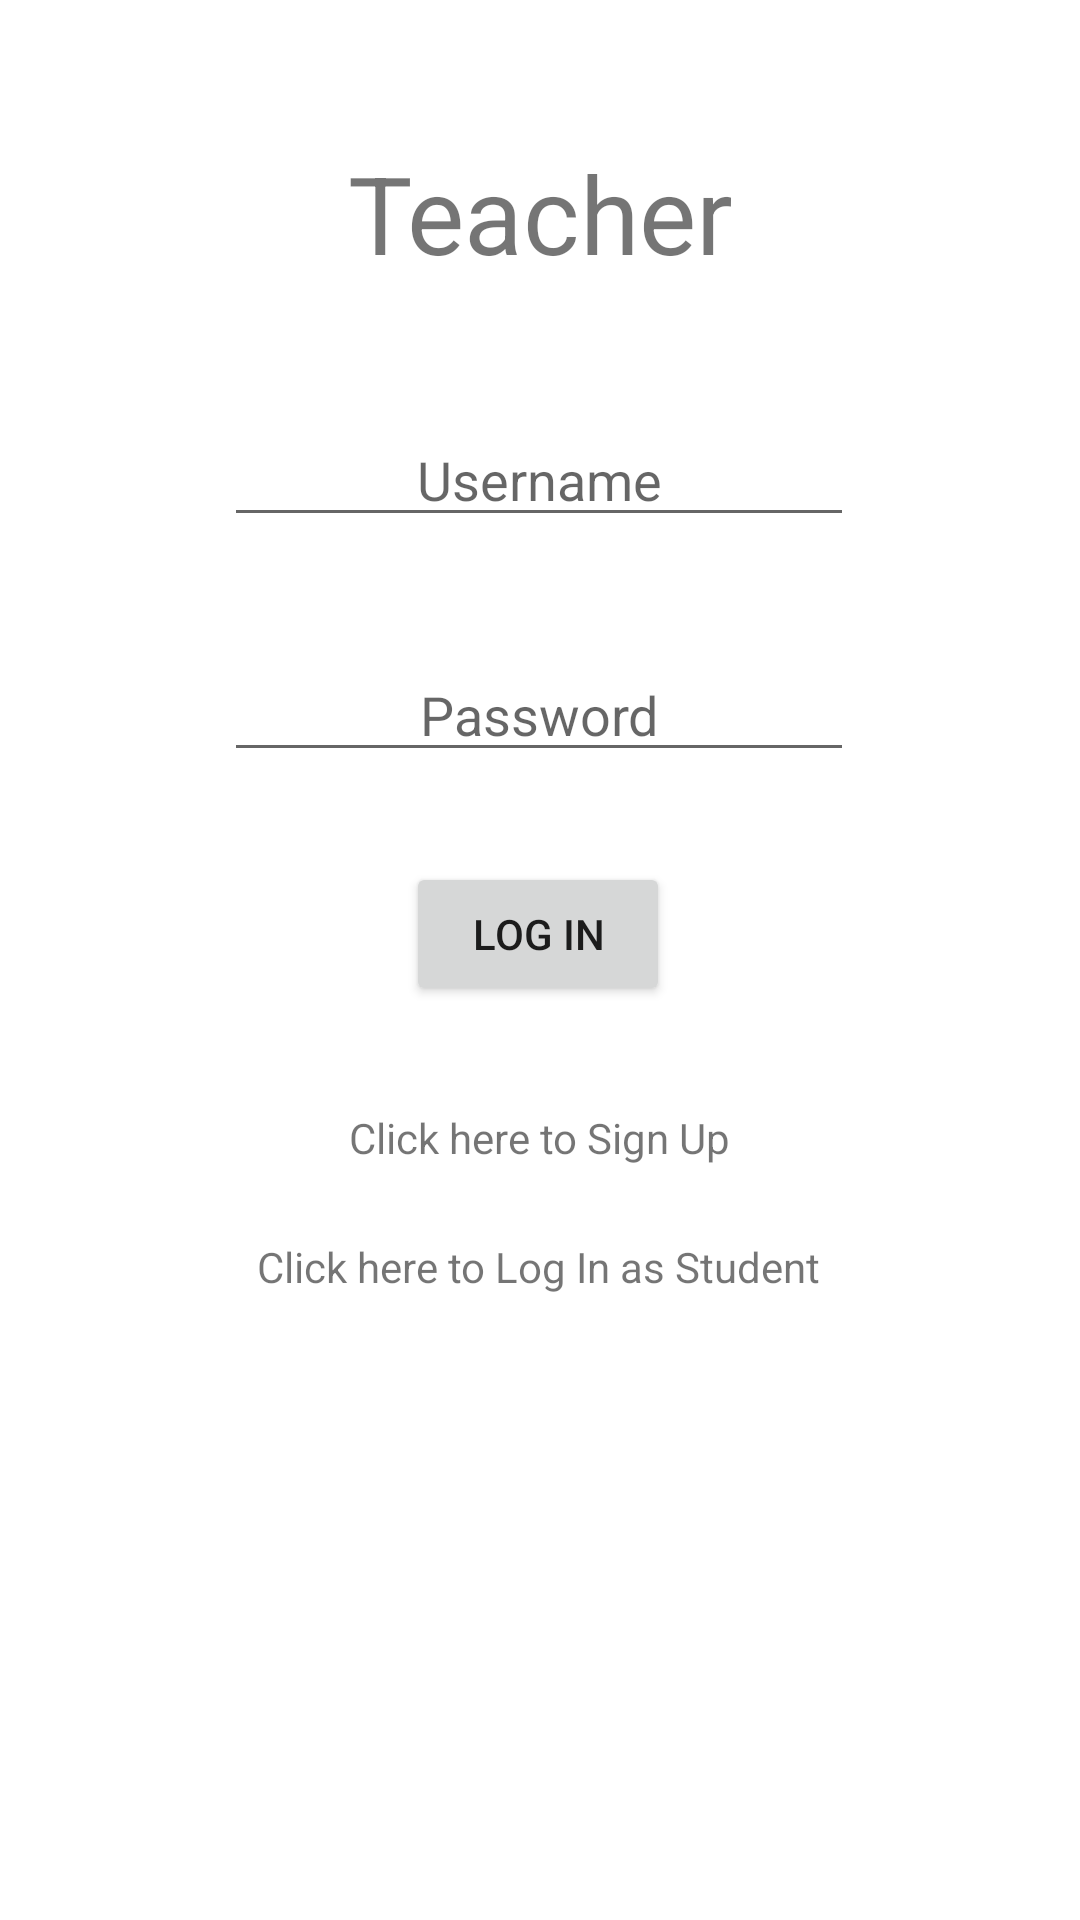

Android layout source for this screen:
<!-- AndroidManifest.xml: application theme Theme.LogIn -->
<!-- res/layout/activity_teacher_log_in.xml -->
<?xml version="1.0" encoding="utf-8"?>
<androidx.constraintlayout.widget.ConstraintLayout xmlns:android="http://schemas.android.com/apk/res/android"
    xmlns:app="http://schemas.android.com/apk/res-auto"
    xmlns:tools="http://schemas.android.com/tools"
    android:layout_width="match_parent"
    android:layout_height="match_parent"
    tools:context=".TeacherLogIn">

    <EditText
        android:id="@+id/teacherUser"
        android:layout_width="wrap_content"
        android:layout_height="wrap_content"
        android:ems="10"
        android:gravity="center_horizontal"
        android:hint="Username"
        android:inputType="textPersonName"
        app:layout_constraintBottom_toBottomOf="parent"
        app:layout_constraintEnd_toEndOf="parent"
        app:layout_constraintHorizontal_bias="0.497"
        app:layout_constraintStart_toStartOf="parent"
        app:layout_constraintTop_toBottomOf="@+id/textView3"
        app:layout_constraintVertical_bias="0.0" />

    <Button
        android:id="@+id/logInButton"
        android:layout_width="wrap_content"
        android:layout_height="wrap_content"
        android:text="Log In"
        app:layout_constraintBottom_toBottomOf="parent"
        app:layout_constraintEnd_toEndOf="parent"
        app:layout_constraintHorizontal_bias="0.498"
        app:layout_constraintStart_toStartOf="parent"
        app:layout_constraintTop_toBottomOf="@+id/teacherPass"
        app:layout_constraintVertical_bias="0.09" />

    <EditText
        android:id="@+id/teacherPass"
        android:layout_width="wrap_content"
        android:layout_height="wrap_content"
        android:ems="10"
        android:gravity="center_horizontal"
        android:hint="Password"
        android:inputType="textPassword"
        app:layout_constraintBottom_toBottomOf="parent"
        app:layout_constraintEnd_toEndOf="parent"
        app:layout_constraintHorizontal_bias="0.497"
        app:layout_constraintStart_toStartOf="parent"
        app:layout_constraintTop_toBottomOf="@+id/teacherUser"
        app:layout_constraintVertical_bias="0.088" />

    <TextView
        android:id="@+id/signUpText2"
        android:layout_width="wrap_content"
        android:layout_height="wrap_content"
        android:clickable="true"
        android:text="Click here to Sign Up"
        app:layout_constraintBottom_toBottomOf="parent"
        app:layout_constraintEnd_toEndOf="parent"
        app:layout_constraintStart_toStartOf="parent"
        app:layout_constraintTop_toBottomOf="@+id/logInButton"
        app:layout_constraintVertical_bias="0.12" />

    <TextView
        android:id="@+id/textView3"
        android:layout_width="181dp"
        android:layout_height="91dp"
        android:gravity="center_horizontal"
        android:text="Teacher"
        android:textSize="36sp"
        app:layout_constraintBottom_toBottomOf="parent"
        app:layout_constraintEnd_toEndOf="parent"
        app:layout_constraintStart_toStartOf="parent"
        app:layout_constraintTop_toTopOf="parent"
        app:layout_constraintVertical_bias="0.085" />

    <TextView
        android:id="@+id/loginAsStudent"
        android:layout_width="wrap_content"
        android:layout_height="wrap_content"
        android:text="Click here to Log In as Student"
        app:layout_constraintBottom_toBottomOf="parent"
        app:layout_constraintEnd_toEndOf="parent"
        app:layout_constraintHorizontal_bias="0.498"
        app:layout_constraintStart_toStartOf="parent"
        app:layout_constraintTop_toBottomOf="@+id/signUpText2"
        app:layout_constraintVertical_bias="0.104" />

</androidx.constraintlayout.widget.ConstraintLayout>
<!-- resources referenced by this layout -->
<resources>
  <style name="Theme.LogIn" parent="Theme.MaterialComponents.DayNight.DarkActionBar">
          
          <item name="colorPrimary">@color/purple_500</item>
          <item name="colorPrimaryVariant">@color/purple_700</item>
          <item name="colorOnPrimary">@color/white</item>
          
          <item name="colorSecondary">@color/teal_200</item>
          <item name="colorSecondaryVariant">@color/teal_700</item>
          <item name="colorOnSecondary">@color/black</item>
          
          <item name="android:statusBarColor" tools:targetApi="l">?attr/colorPrimaryVariant</item>
          
      </style>
  <!-- not gathered from this repository: default colours our renderer supplied (Android Studio template values) -->
  <color name="purple_500">#FF6200EE</color>
  <color name="purple_700">#FF3700B3</color>
  <color name="teal_200">#FF03DAC5</color>
  <color name="teal_700">#FF018786</color>
  <color name="black">#FF000000</color>
  <color name="white">#FFFFFFFF</color>
</resources>
